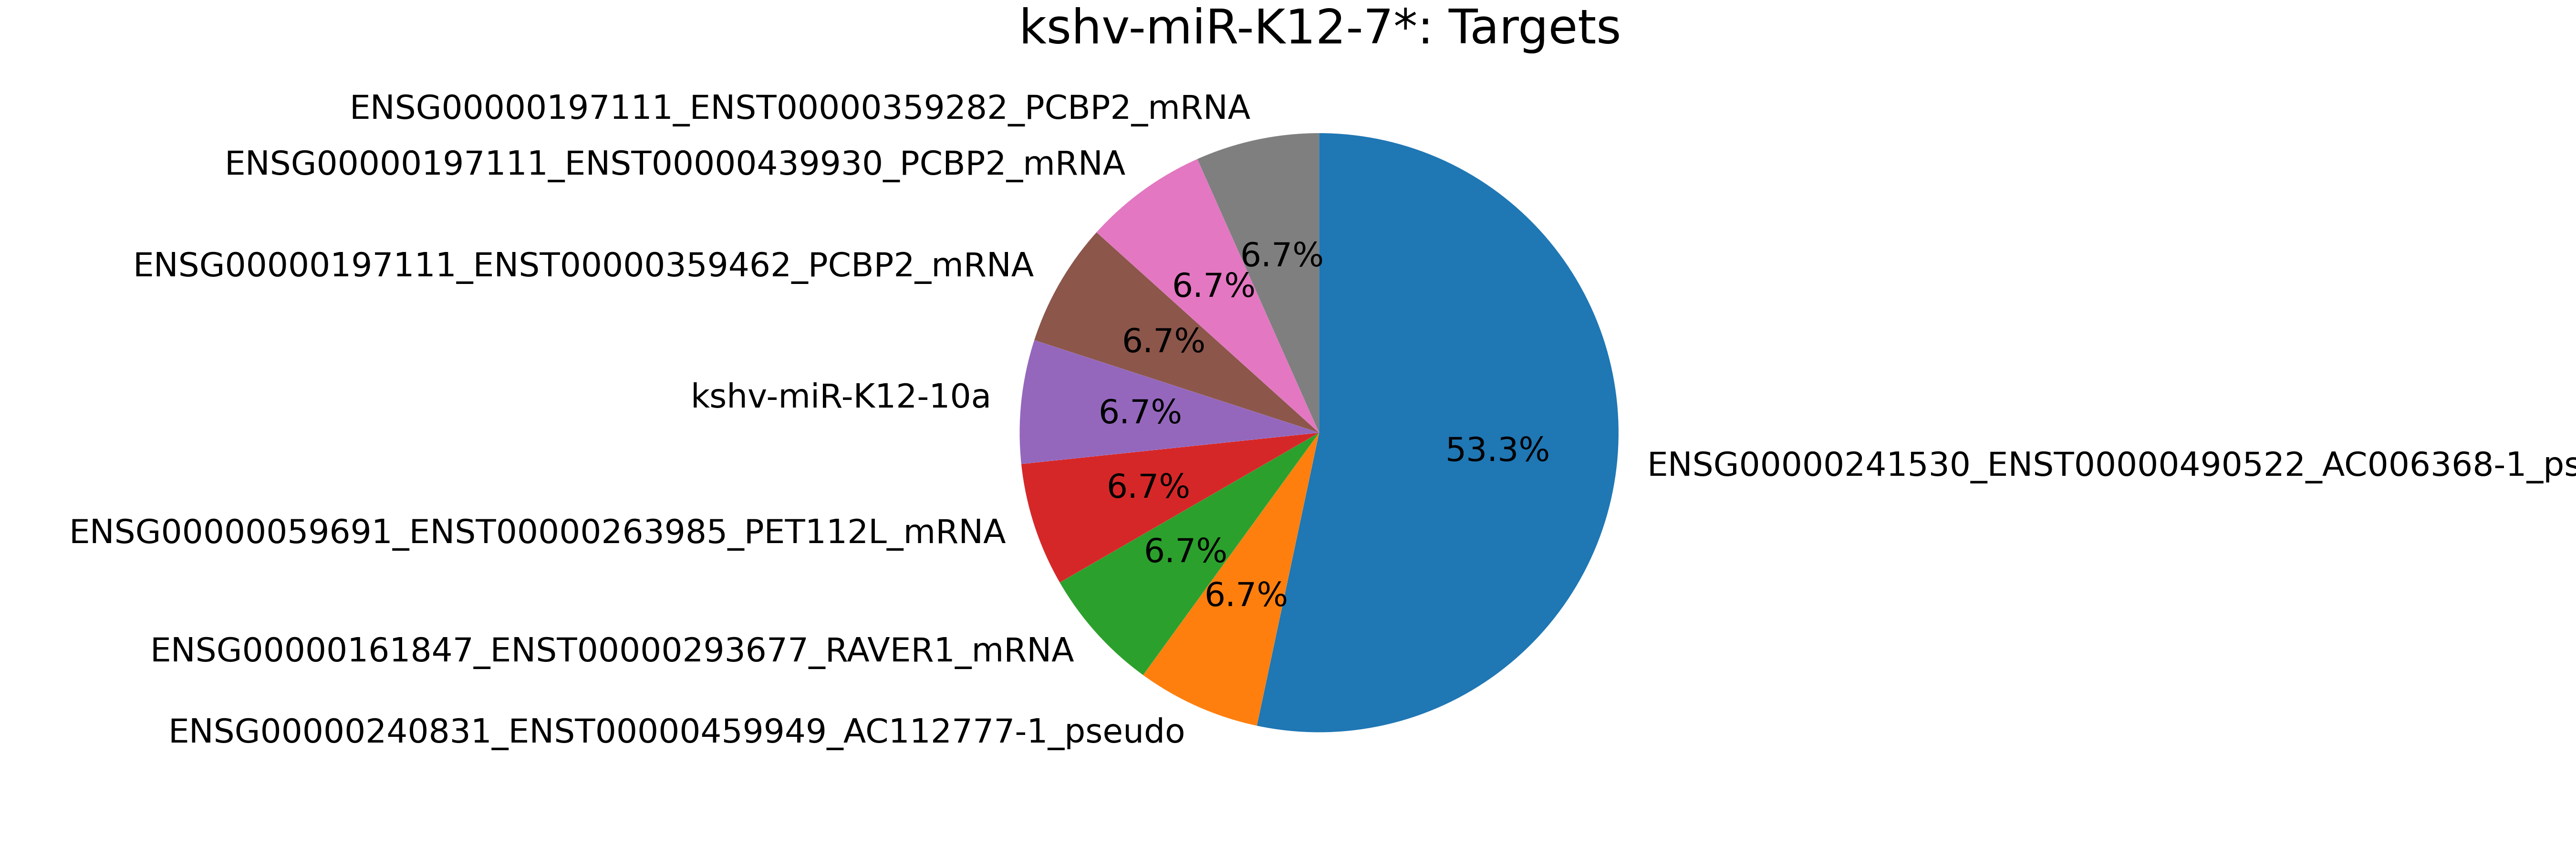

The file beside this chart, header and first rows:
mirna, mirna_type, target, target_type, count
kshv-miR-K12-7*, kshv-miRNA, ENSG00000241530_ENST00000490522_AC006368…, pseudogene, 8
kshv-miR-K12-7*, kshv-miRNA, ENSG00000240831_ENST00000459949_AC112777…, pseudogene, 1
kshv-miR-K12-7*, kshv-miRNA, ENSG00000161847_ENST00000293677_RAVER1_m…, mRNA, 1
kshv-miR-K12-7*, kshv-miRNA, ENSG00000059691_ENST00000263985_PET112L_…, mRNA, 1
kshv-miR-K12-7*, kshv-miRNA, kshv-miR-K12-10a, kshv-miRNA, 1
kshv-miR-K12-7*, kshv-miRNA, ENSG00000197111_ENST00000359462_PCBP2_mR…, mRNA, 1
kshv-miR-K12-7*, kshv-miRNA, ENSG00000197111_ENST00000439930_PCBP2_mR…, mRNA, 1
kshv-miR-K12-7*, kshv-miRNA, ENSG00000197111_ENST00000359282_PCBP2_mR…, mRNA, 1
